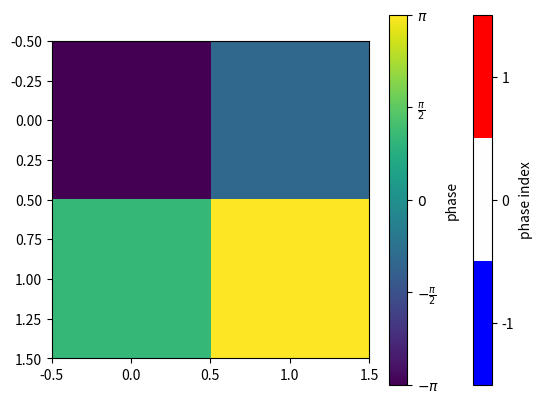

The matplotlib source for this figure:
import numpy as np
import matplotlib.pyplot as plt
from matplotlib.colors import LinearSegmentedColormap, BoundaryNorm

# plt.rcParams['text.usetex'] = True

def dcmap(cmap_name, n=9):
    """Discrete colormap with n bins"""
    cmap = plt.colormaps[cmap_name]
    cmaplist = [cmap(i) for i in np.linspace(0, 1, n)]
    return LinearSegmentedColormap.from_list("Custom cmap", cmaplist, n)

if __name__ == "__main__":
    n = 1
    vmin, vmax = -n, n

    data = np.linspace(vmin, vmax, 4).reshape((2, 2))

    cmap = dcmap('bwr', n=n*2+1)

    # bin edges & centers
    bounds = np.linspace(vmin-0.5, vmax+0.5, n*2+2)
    norm = BoundaryNorm(bounds, cmap.N)
    tick_centers = (bounds[:-1] + bounds[1:]) / 2

    # plot
    plt.imshow(data, cmap=cmap, norm=norm)

    # colorbar with Arial labels
    cbar = plt.colorbar(label="phase index", ticks=tick_centers)
    cbar.ax.minorticks_off()
    cbar.set_ticks(tick_centers)
    cbar.set_ticklabels([f"{tc:.0f}" for tc in tick_centers])

    plt.show()

    plt.imshow(np.linspace(-np.pi, np.pi, 4).reshape((2, 2)), cmap="viridis")
    cbar = plt.colorbar(label="phase")
    tick_centers = [-np.pi, -np.pi/2, 0, np.pi/2, np.pi]  # for example
    cbar.set_ticks(tick_centers)
    cbar.set_ticklabels([r"$-\pi$", r"$-\frac{\pi}{2}$", r"$0$", r"$\frac{\pi}{2}$", r"$\pi$"])  # LaTeX-style
    plt.show()